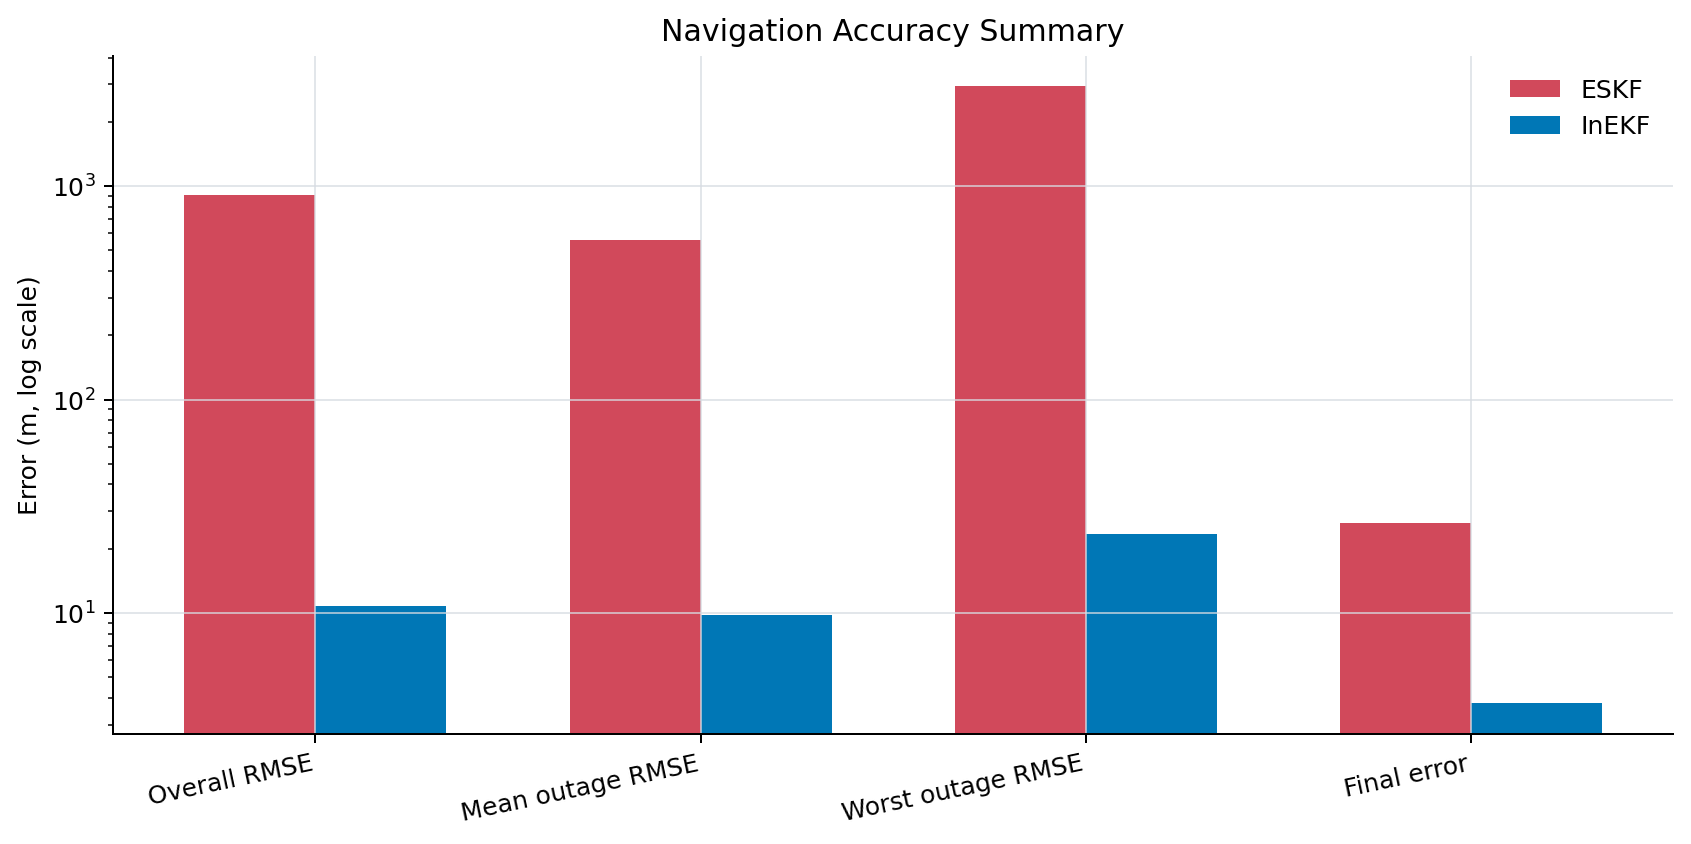

The table this chart was drawn from, first rows:
method, overall_rmse_3d_m, mean_outage_rmse_3d_m, max_outage_rmse_3d_m, final_error_3d_m, nhc_accept_ratio, odo_accept_ratio
ESKF, 908.6, 560.5, 2932, 26.44, 0.855, 0.377
InEKF, 10.84, 9.819, 23.43, 3.785, 1.0, 1.0
